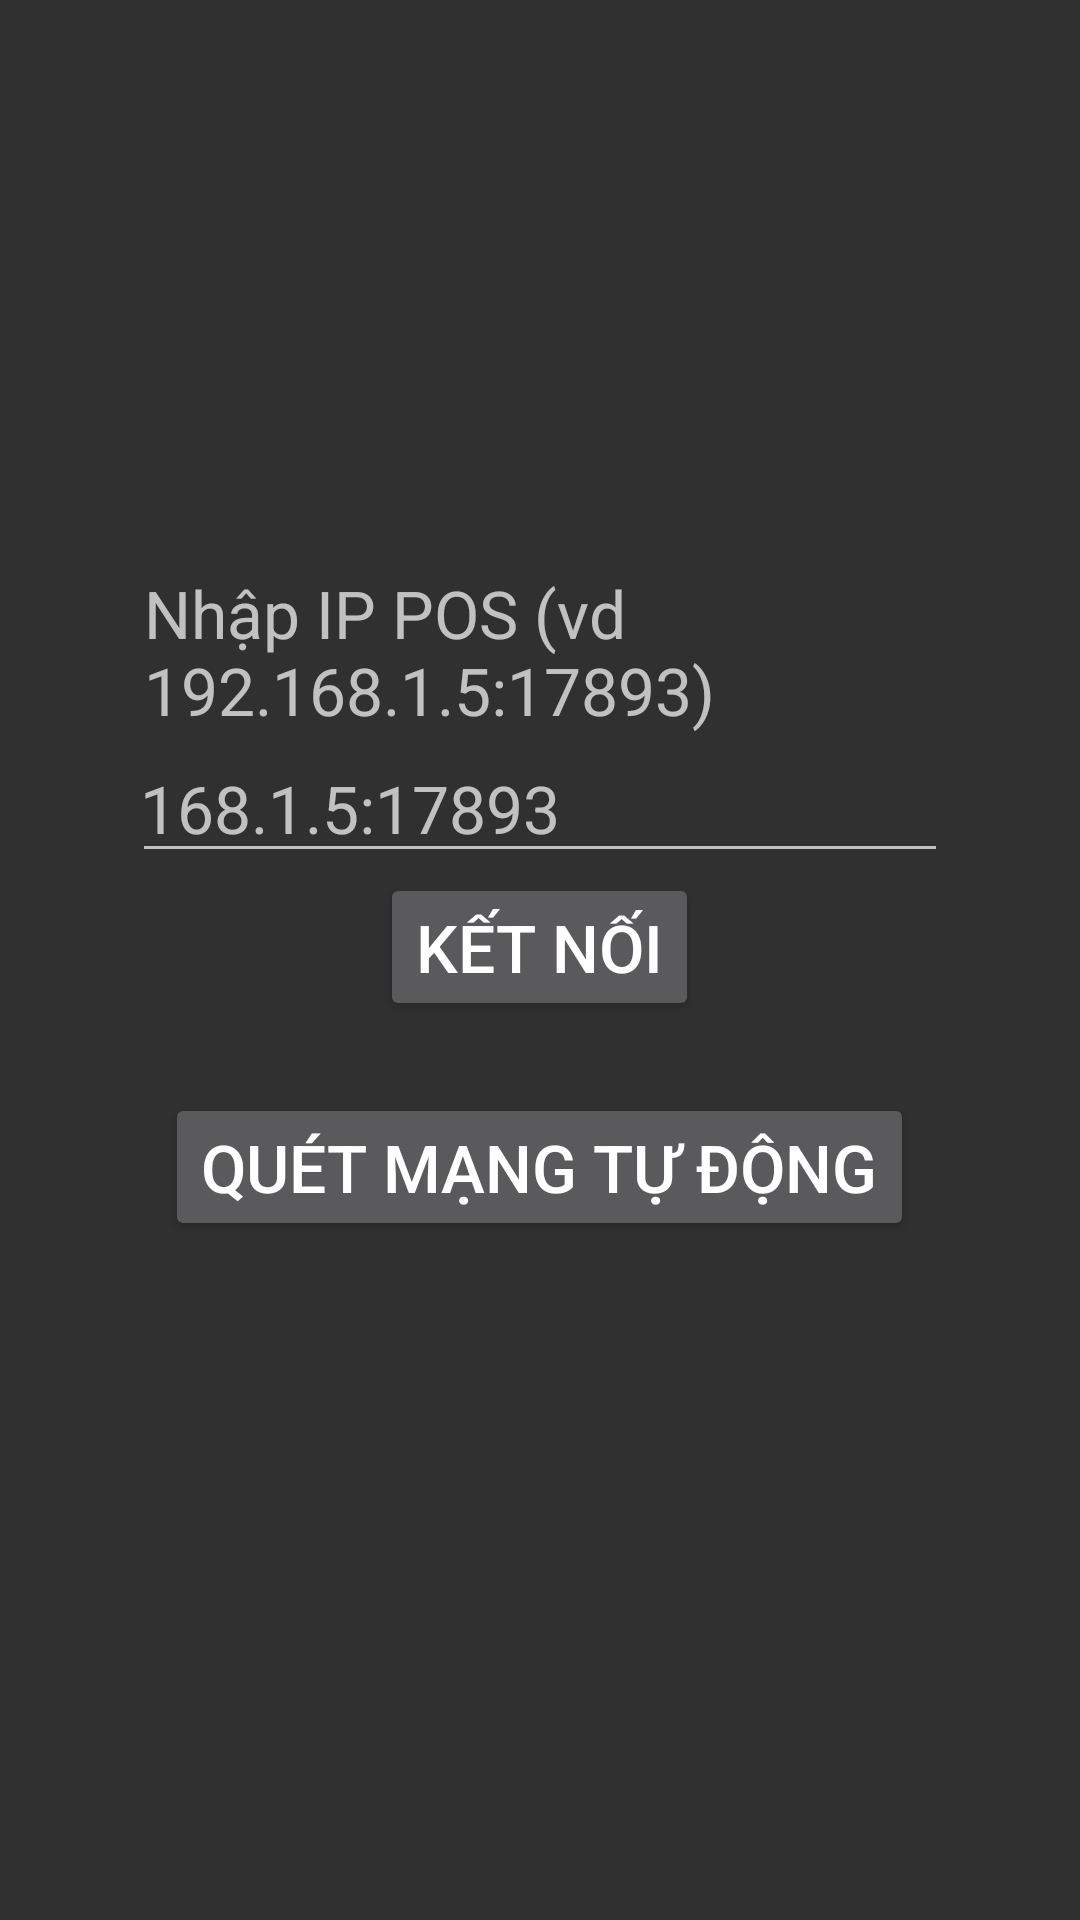

Here is an Android app screen rendered from its layout file. Give the layout XML and the strings, colors and styles it references.
<!-- AndroidManifest.xml: application theme Theme.ZiraTvAds -->
<!-- res/layout/activity_pairing.xml -->
<?xml version="1.0" encoding="utf-8"?>
<LinearLayout xmlns:android="http://schemas.android.com/apk/res/android"
    android:orientation="vertical" android:gravity="center"
    android:padding="48dp"
    android:layout_width="match_parent" android:layout_height="match_parent">
    <TextView android:layout_width="wrap_content" android:layout_height="wrap_content"
        android:text="Nhập IP POS (vd 192.168.1.5:17893)" android:textSize="22sp" />
    <EditText android:id="@+id/ipInput" android:layout_width="360dp" android:layout_height="wrap_content"
        android:inputType="text" android:hint="192.168.1.5:17893" android:textSize="22sp"
        android:autofillHints="" />
    <Button android:id="@+id/connectBtn" android:layout_width="wrap_content" android:layout_height="wrap_content"
        android:text="Kết nối" android:textSize="22sp" />
    <Button android:id="@+id/scanBtn" android:layout_width="wrap_content" android:layout_height="wrap_content"
        android:layout_marginTop="24dp"
        android:text="Quét mạng tự động" android:textSize="22sp" />
    <TextView android:id="@+id/scanStatus" android:layout_width="wrap_content" android:layout_height="wrap_content"
        android:layout_marginTop="12dp" android:gravity="center"
        android:text="" android:textSize="18sp" />
</LinearLayout>
<!-- resources referenced by this layout -->
<resources>
  <style name="Theme.ZiraTvAds" parent="android:Theme.Material.NoActionBar.Fullscreen" />
</resources>
